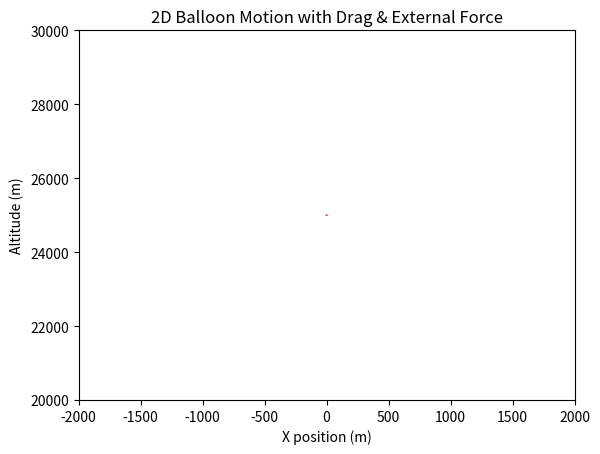

Source code (Python):
import numpy as np
import matplotlib.pyplot as plt
import matplotlib.animation as animation

# -------------------------------
# GLOBAL CONSTANTS
# -------------------------------
G = 9.81                 # gravitational acceleration (m/s^2)
R = 8.314462618          # universal gas constant (J/(mol*K))
T_BALLOON = 273.15 + 20  # internal gas temperature (K) (~20°C)
T_AIR = 273.15 + 15      # ambient air temperature (K)
M_AIR = 0.0289647        # molar mass of air (kg/mol)
P0 = 101325              # sea-level standard atmospheric pressure (Pa)
SCALE_HEIGHT = 8500      # scale height (m)

DT = 1.0                # Time step (s)
T_MAX = 60.0             # Simulation duration (s) - shortened for demonstration

# Volume fluctuation parameters
FLUCTUATION_FRACTION = 0.5   # ±5% of the stationary volume
FLUCTUATION_PERIOD = 60.0     # seconds for one full sine-wave cycle

# Drag parameters
CD = 0.5        # Drag coefficient (dimensionless)
AREA = 1.0      # Cross-sectional area of the balloon (m^2), purely for demonstration

# External force parameters (e.g., a "wind gust" or horizontal oscillation)
EXT_FORCE_AMPLITUDE = 100.0   # Newtons
EXT_FORCE_PERIOD = 30.0       # seconds for a full sine-wave cycle


class Atmosphere:
    """
    Simple model of the atmosphere to retrieve pressure and density
    as functions of altitude.
    """
    def __init__(self, p0=P0, scale_height=SCALE_HEIGHT, 
                 temperature=T_AIR, molar_mass=M_AIR):
        self.p0 = p0
        self.scale_height = scale_height
        self.temperature = temperature
        self.molar_mass = molar_mass
        
    def pressure(self, altitude):
        """
        Returns external pressure (Pa) at a given altitude
        using the exponential model: P(h) = P0 * exp(-h/H).
        """
        return self.p0 * np.exp(-altitude / self.scale_height)
    
    def density(self, altitude):
        """
        Returns air density (kg/m^3) at a given altitude
        via the ideal gas law: rho = P * M_air / (R * T).
        """
        p = self.pressure(altitude)
        rho = p * self.molar_mass / (R * self.temperature)
        return rho


class Balloon:
    """
    A weather balloon that would be nearly stationary at the initial altitude
    if its volume were constant, but which now oscillates around that
    'stationary' volume. We also add:
      - Drag force that opposes motion.
      - External (time-varying) horizontal force.
      - 2D motion (x, y).
    """
    def __init__(self, 
                 mass_balloon=2.0,
                 x=0.0,               # start x-position
                 y=25000.0,          # start y-position (altitude)
                 vx=0.0,             # start x-velocity
                 vy=0.0,             # start y-velocity
                 atmosphere=Atmosphere()):
        
        self.mass_balloon = mass_balloon
        self.x = x
        self.y = y
        self.vx = vx
        self.vy = vy
        self.atmosphere = atmosphere
        
        # Compute the "stationary volume" that balances weight at the initial altitude:
        rho_air = self.atmosphere.density(self.y)
        self.stationary_volume = self.mass_balloon / rho_air

    def dynamic_volume(self, t):
        """
        Slightly oscillate around the stationary volume:
          V(t) = V_stationary + amplitude * sin(...)
        with amplitude = (FLUCTUATION_FRACTION * V_stationary).
        """
        amplitude = FLUCTUATION_FRACTION * self.stationary_volume
        phase = 2.0 * np.pi * (t / FLUCTUATION_PERIOD)
        
        return self.stationary_volume + amplitude * np.sin(phase)
    
    def buoyant_force(self, t):
        """
        Buoyant force (in Newtons) is upward along +y.
        magnitude = rho_air * g * volume.
        We'll return a 2D vector = (0, +F_buoy).
        """
        rho_air = self.atmosphere.density(self.y)
        vol = self.dynamic_volume(t)
        F_mag = rho_air * G * vol
        return (0.0, F_mag)
    
    def weight(self):
        """
        Weight is downward along -y.
        We'll return a 2D vector = (0, -mg).
        """
        return (0.0, -self.mass_balloon * G)
    
    def external_force(self, t):
        """
        Time-varying external force, e.g., a sinusoidal horizontal "gust."
        We'll apply it in the +x direction with a sinusoidal pattern.

        Fx(t) = EXT_FORCE_AMPLITUDE * sin(2π * t/EXT_FORCE_PERIOD)
        Fy(t) = 0
        """
        phase = 2.0 * np.pi * (t / EXT_FORCE_PERIOD)
        Fx = EXT_FORCE_AMPLITUDE * np.sin(phase)
        Fy = 0.0
        return (Fx, Fy)
    
    def drag_force(self):
        """
        Drag force in 2D:
          F_drag = -1/2 * Cd * A * rho * v^2 * (v̂)
        where (v̂) is the velocity unit vector.
        
        We use the local air density at balloon's altitude.
        """
        # If speed is zero, drag is zero
        speed = np.sqrt(self.vx**2 + self.vy**2)
        if speed < 1e-8:
            return (0.0, 0.0)
        
        # Local air density
        rho_air = self.atmosphere.density(self.y)

        # Magnitude of the drag
        F_drag_mag = 0.5 * CD * AREA * rho_air * (speed**2)
        
        # Direction opposite velocity
        drag_x = -F_drag_mag * (self.vx / speed)
        drag_y = -F_drag_mag * (self.vy / speed)
        return (drag_x, drag_y)
    
    def net_force(self, t):
        """
        Sum of all forces in 2D:
          buoyant (up), weight (down), drag (opposite velocity), external (time-varying).
        Returns a tuple (Fx, Fy).
        """
        Fx_buoy, Fy_buoy = self.buoyant_force(t)
        Fx_wt, Fy_wt = self.weight()
        Fx_drag, Fy_drag = self.drag_force()
        Fx_ext, Fy_ext = self.external_force(t)
        
        Fx_net = Fx_buoy + Fx_wt + Fx_drag + Fx_ext
        Fy_net = Fy_buoy + Fy_wt + Fy_drag + Fy_ext
        return (Fx_net, Fy_net)
    
    def update(self, t, dt):
        """
        Update balloon's velocity and position using a simple Euler step in 2D.
        We'll also print the forces each time step.
        """
        # Get each force individually, just for printing
        (Fx_buoy, Fy_buoy) = self.buoyant_force(t)
        (Fx_wt, Fy_wt) = self.weight()
        (Fx_drag, Fy_drag) = self.drag_force()
        (Fx_ext, Fy_ext) = self.external_force(t)
        
        # Summation for net
        Fx_net = Fx_buoy + Fx_wt + Fx_drag + Fx_ext
        Fy_net = Fy_buoy + Fy_wt + Fy_drag + Fy_ext
        
        # Print all force values
        print(f"t={t:4.1f}s | "
              f"Buoy=({Fx_buoy:.2f},{Fy_buoy:.2f}) N, "
              f"Weight=({Fx_wt:.2f},{Fy_wt:.2f}) N, "
              f"Drag=({Fx_drag:.2f},{Fy_drag:.2f}) N, "
              f"External=({Fx_ext:.2f},{Fy_ext:.2f}) N, "
              f"Net=({Fx_net:.2f},{Fy_net:.2f}) N")
        
        # Acceleration
        ax = Fx_net / self.mass_balloon
        ay = Fy_net / self.mass_balloon
        
        # Update velocities
        self.vx += ax * dt
        self.vy += ay * dt
        
        # Update positions
        self.x += self.vx * dt
        self.y += self.vy * dt
        
        # Prevent negative altitude:
        if self.y < 0:
            self.y = 0
            self.vy = 0


# ----------------------------
# RUN THE SIMULATION
# ----------------------------
balloon = Balloon(
    mass_balloon=2.0,
    x=0.0,
    y=25000.0,
    vx=0.0,
    vy=0.0
)

times = []
xs = []
ys = []
volumes = []

time = 0.0
while time <= T_MAX:
    times.append(time)
    xs.append(balloon.x)
    ys.append(balloon.y)
    volumes.append(balloon.dynamic_volume(time))
    
    balloon.update(time, DT)
    time += DT

# ----------------------------
# ANIMATION
# ----------------------------
fig, ax = plt.subplots()
ax.set_title("2D Balloon Motion with Drag & External Force")
ax.set_xlabel("X position (m)")
ax.set_ylabel("Altitude (m)")

# Let's focus on the region around x in [-2000,2000], y in [20000,30000]
ax.set_xlim(-2000, 2000)
ax.set_ylim(20000, 30000)

# Create the circle object; we'll update its center & radius in the animation.
# For the radius, we scale with the cubic root of volume (arbitrary for aesthetics).
initial_center = (xs[0], ys[0])
initial_radius = (volumes[0]) ** (1.0/3.0)
circle = plt.Circle(initial_center, initial_radius, color='red')
ax.add_patch(circle)

def init():
    circle.center = (xs[0], ys[0])
    circle.radius = (volumes[0]) ** (1.0/3.0)
    return (circle,)

def animate(i):
    cx = xs[i]
    cy = ys[i]
    circle.center = (cx, cy)
    
    # Recompute radius based on volume
    r = (volumes[i]) ** (1.0/3.0)
    circle.radius = r
    return (circle,)

ani = animation.FuncAnimation(
    fig,
    animate,
    frames=len(times),
    init_func=init,
    interval=300,  # slowed down so you can see it move step by step
    blit=True,
    repeat=False
)

plt.show()
